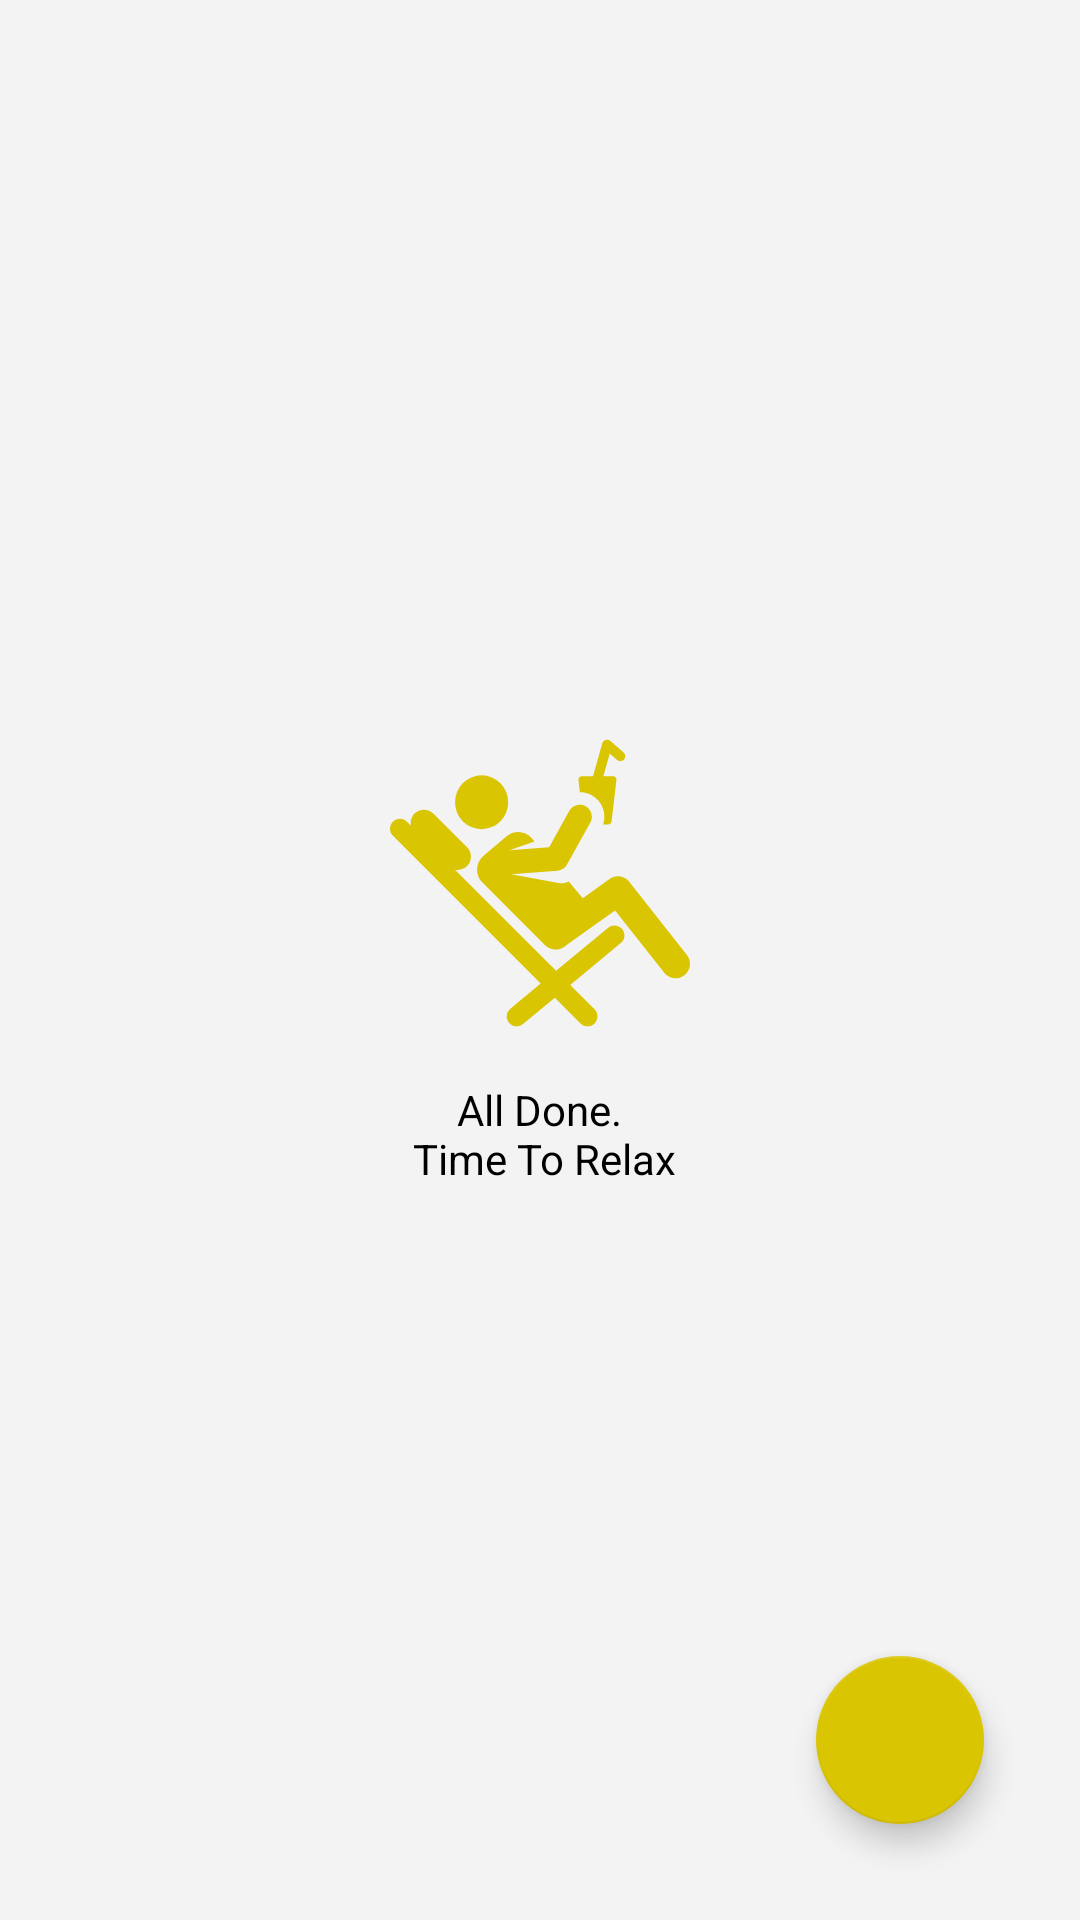

The Android layout XML behind this screen, and the referenced resources:
<!-- AndroidManifest.xml: application theme Theme.MyTodos -->
<!-- res/layout/fragment_todo_list.xml -->
<?xml version="1.0" encoding="utf-8"?>
<layout xmlns:android="http://schemas.android.com/apk/res/android"
    xmlns:app="http://schemas.android.com/apk/res-auto"
    xmlns:tools="http://schemas.android.com/tools">

    <data>

        <variable
            name="fragment"
            type="com.example.mytodos.ui.todoList.TodoListFragment" />

        <variable
            name="viewModel"
            type="com.example.mytodos.ui.viewModel.TodoViewModel" />
    </data>

    <androidx.constraintlayout.widget.ConstraintLayout
        android:layout_width="match_parent"
        android:layout_height="match_parent"
        android:background="@color/PG"
        tools:context=".ui.todoList.TodoListFragment">

        <androidx.recyclerview.widget.RecyclerView
            android:id="@+id/todoListRv"
            android:layout_width="0dp"
            android:layout_height="0dp"
            android:background="@color/PG"
            app:layout_constraintBottom_toBottomOf="parent"
            app:layout_constraintEnd_toEndOf="parent"
            app:layout_constraintStart_toStartOf="parent"
            app:layout_constraintTop_toTopOf="parent"
            android:layout_marginVertical="16dp"/>

        <FrameLayout
            android:layout_width="0dp"
            android:layout_height="0dp"
            app:layout_constraintBottom_toBottomOf="parent"
            app:layout_constraintEnd_toEndOf="parent"
            app:layout_constraintStart_toStartOf="parent"
            app:layout_constraintTop_toTopOf="parent">

            <LinearLayout
                android:id="@+id/emptyView"
                android:layout_width="wrap_content"
                android:layout_height="wrap_content"
                android:layout_gravity="center"
                android:orientation="vertical">

                <ImageView
                    android:layout_width="100dp"
                    android:layout_height="100dp"
                    android:layout_marginBottom="16dp"
                    android:src="@drawable/ic_relax" />

                <TextView
                    android:id="@+id/emptyTV"
                    android:layout_width="wrap_content"
                    android:layout_height="wrap_content"
                    android:layout_gravity="center"
                    android:text="@string/all_done_n_time_to_relax"
                    android:textAlignment="center"
                    android:textColor="@color/black" />

            </LinearLayout>

            <com.google.android.material.floatingactionbutton.FloatingActionButton
                android:id="@+id/addTaskBtn"
                android:layout_width="wrap_content"
                android:layout_height="wrap_content"
                android:layout_gravity="bottom|end"
                android:layout_margin="32dp"
                android:contentDescription="@string/app_name"
                app:srcCompat="@drawable/ic_add"/>

        </FrameLayout>

    </androidx.constraintlayout.widget.ConstraintLayout>

</layout>
<!-- resources referenced by this layout -->
<resources>
  <color name="PG">#F4F3F3</color>
  <color name="black">#FF000000</color>
  <!-- drawable ic_relax: vector/xml drawable (drawable, 2093 chars, omitted) -->
  <string name="all_done_n_time_to_relax">All Done.\n Time To Relax</string>
  <string name="app_name">MyTodoList</string>
  <style name="Theme.MyTodos" parent="Theme.MaterialComponents.DayNight.DarkActionBar">
          
          <item name="colorPrimary">@color/yellow</item>
          <item name="colorPrimaryVariant">@color/yellow</item>
          <item name="colorOnPrimary">@color/white</item>
          
          <item name="colorSecondary">@color/teal_200</item>
          <item name="colorSecondaryVariant">@color/teal_700</item>
          <item name="colorOnSecondary">@color/white</item>
          
          <item name="android:statusBarColor">?attr/colorPrimaryVariant</item>
          
      </style>
  <color name="yellow">#DAC503</color>
  <color name="white">#FFFFFFFF</color>
  <color name="teal_200">#DAC503</color>
  <color name="teal_700">#FF018786</color>
</resources>
